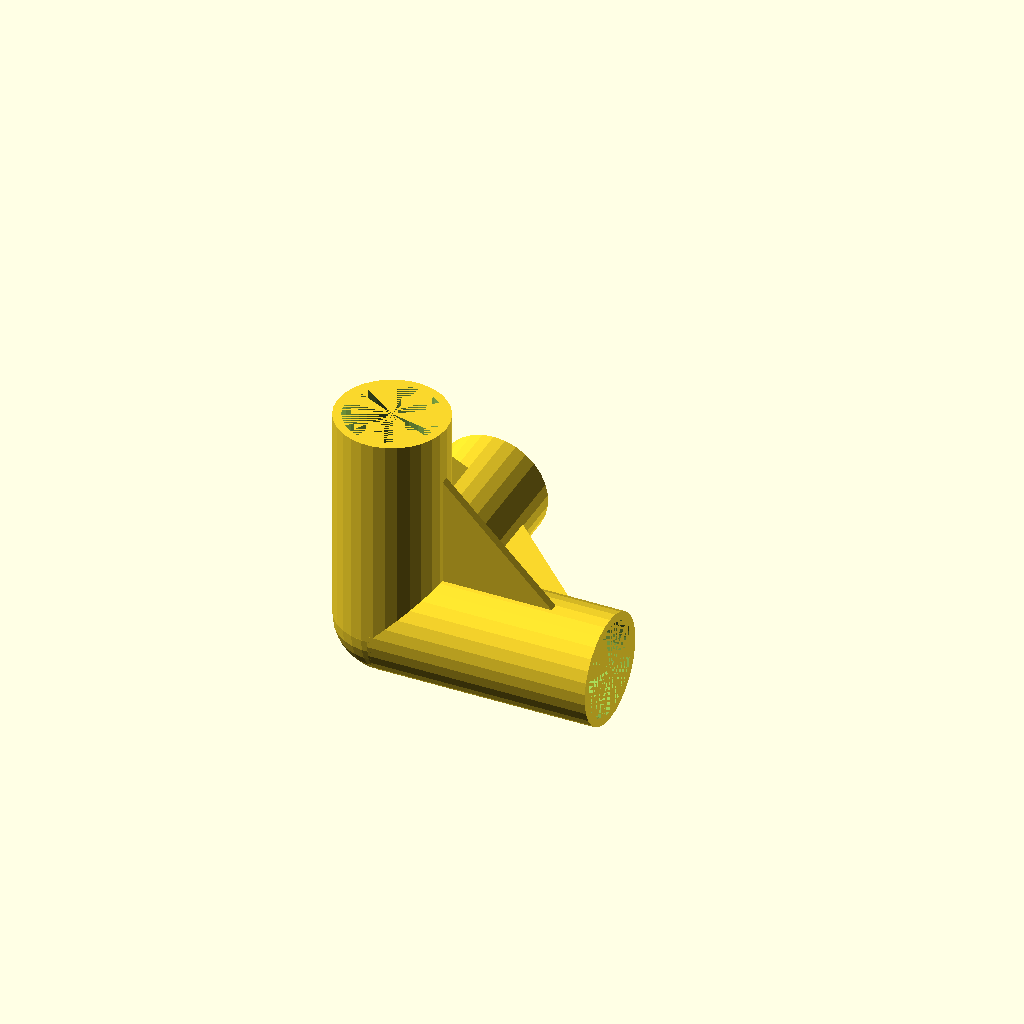
Cell 1: the model at its default parameters.
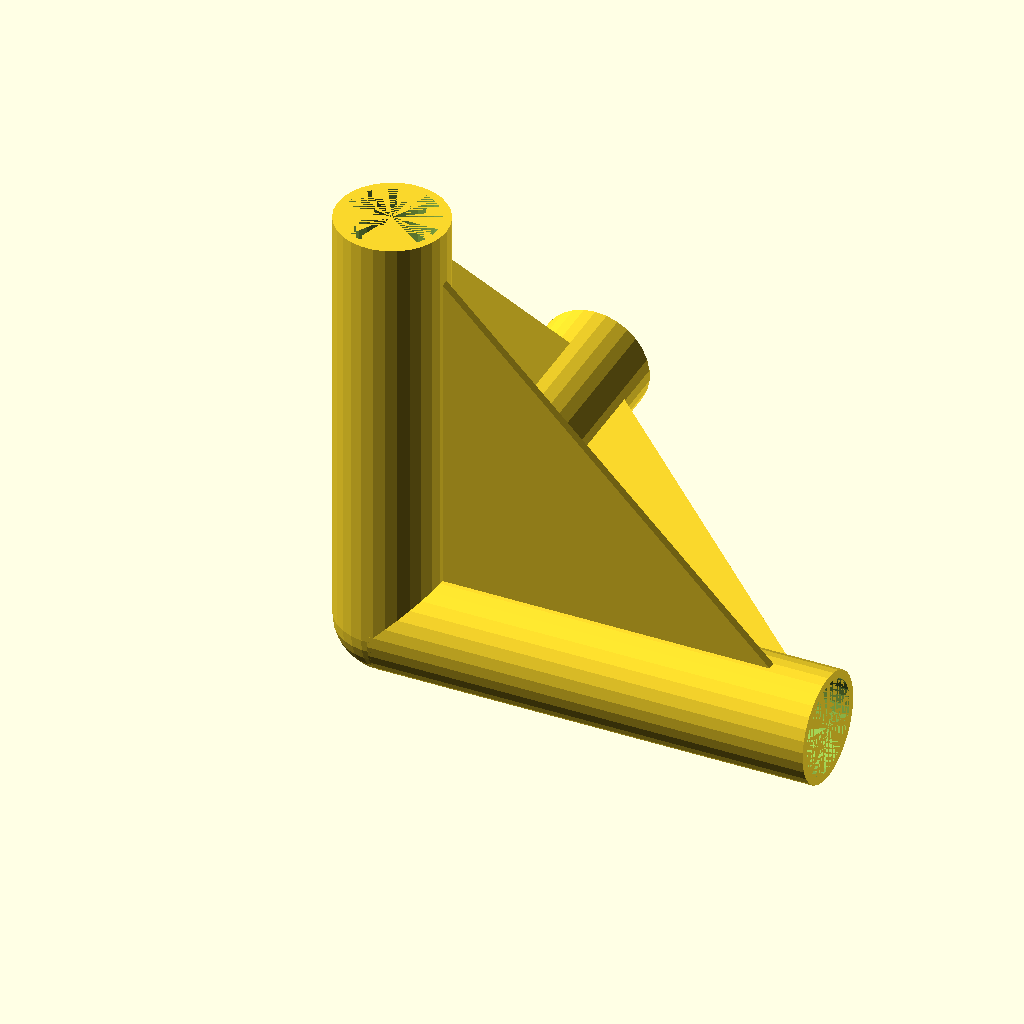
Cell 2: length = 100 (everything else at default).
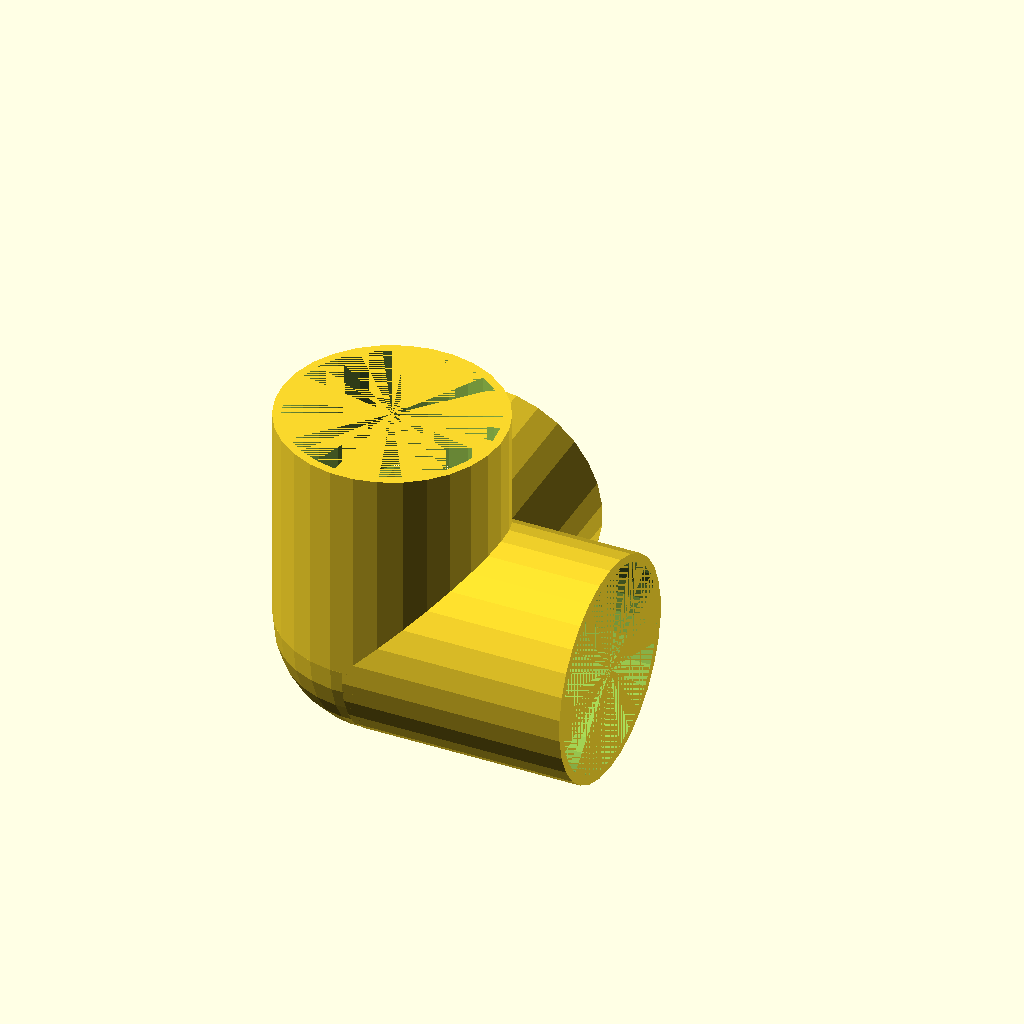
Cell 3: the same model with pipe_od = 50.
All cells are drawn from one camera (rotation 55°, 0°, 25°, orthographic, colour scheme Cornfield), so only the parameter changes between them.
The OpenSCAD source (models/Livestock___Coop/PVC_feeder_bracket/PVC_corner_bracket/files/pvc-corner.scad):

length = 50;
pipe_od = 25;
pipe_thickness = 1.9;

difference() {
    union() {
        cylinder(h=length, d=pipe_od);
        rotate([0,90,0]) cylinder(h=length, d=pipe_od);
        rotate([0,90,90]) cylinder(h=length, d=pipe_od);
        intersection() {
            translate([-pipe_od/2, -pipe_od/2, -pipe_od/2]) cube(pipe_od/2);
            sphere((pipe_od/2));
        };
    }
    cylinder(h=length, d= (pipe_od-(2*pipe_thickness)));
    rotate([0,90,0]) cylinder(h=length, d= (pipe_od-(2*pipe_thickness)));
    rotate([0,90,90]) cylinder(h=length, d= (pipe_od-(2*pipe_thickness)));
    sphere((pipe_od-pipe_thickness)/2);
}

module support() {
    linear_extrude(pipe_thickness)
    polygon(points=[[pipe_od/2,pipe_od/2],[pipe_od/2,length-(pipe_od/2)],[length-(pipe_od/2),pipe_od/2]]);
    
}

support();
rotate([0,-90,0]) support();
rotate([90,0,0]) support();
Customizer parameters (derived from the source; name, type, default, range or options):
length: number, default 50
pipe_od: number, default 25
pipe_thickness: number, default 1.9
